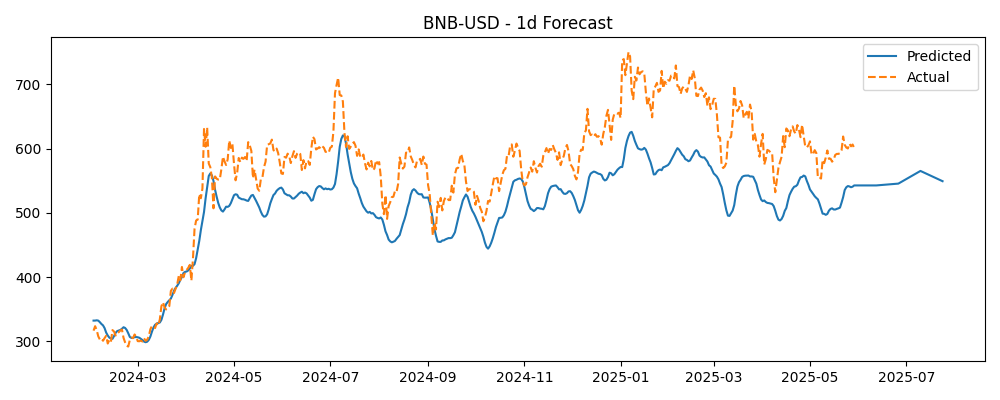

The data file committed next to this chart (first rows):
Timestamp, Actual, Predicted
2024-02-02, 316.7, 332.3
2024-02-03, 323.6, 332.4
2024-02-04, 317.5, 332.8
2024-02-05, 307.8, 332.3
2024-02-06, 302.9, 329.9
2024-02-07, 304.5, 327
2024-02-08, 301, 324.9
2024-02-09, 305.1, 320.6
2024-02-10, 308.7, 313.7
2024-02-11, 296.6, 309.1
2024-02-12, 302.2, 305.8
2024-02-13, 299.1, 304.4
2024-02-14, 317.6, 304
2024-02-15, 315.2, 308.3
2024-02-16, 309.1, 313.3
2024-02-17, 313.3, 316
2024-02-18, 314.3, 317
2024-02-19, 317, 317.8
2024-02-20, 318.3, 319.6
2024-02-21, 305.4, 322
2024-02-22, 298.4, 320.9
2024-02-23, 293.1, 317.7
2024-02-24, 291.9, 312.6
2024-02-25, 302.3, 306.8
2024-02-26, 305.8, 305.3
2024-02-27, 305, 305.4
2024-02-28, 310.7, 306.6
2024-02-29, 307.5, 306.7
2024-03-01, 300.4, 306.4
2024-03-02, 300.2, 305.6
2024-03-03, 301.2, 303.8
2024-03-04, 299.7, 302.1
2024-03-05, 304.7, 299.6
2024-03-06, 300.9, 298.7
2024-03-07, 302.7, 299.5
2024-03-08, 307.6, 302.3
2024-03-09, 318.9, 307.5
2024-03-10, 323.8, 315
2024-03-11, 323.1, 321.7
2024-03-12, 320.8, 325.8
2024-03-13, 327.9, 327.5
2024-03-14, 324.9, 328.6
2024-03-15, 334.2, 329.3
2024-03-16, 354.7, 333.4
2024-03-17, 360.9, 341.7
2024-03-18, 352.9, 351.3
2024-03-19, 349.7, 358
2024-03-20, 351.8, 361.3
2024-03-21, 354.9, 364
2024-03-22, 378.5, 366.6
2024-03-23, 382, 372.3
2024-03-24, 375.3, 378.9
2024-03-25, 381.7, 383.2
2024-03-26, 388.6, 386.6
2024-03-27, 401.6, 390.4
2024-03-28, 395, 395.8
2024-03-29, 415.8, 400.2
2024-03-30, 399.8, 406.4
2024-03-31, 407.8, 408.2
2024-04-01, 411, 408.8
... 427 more rows
